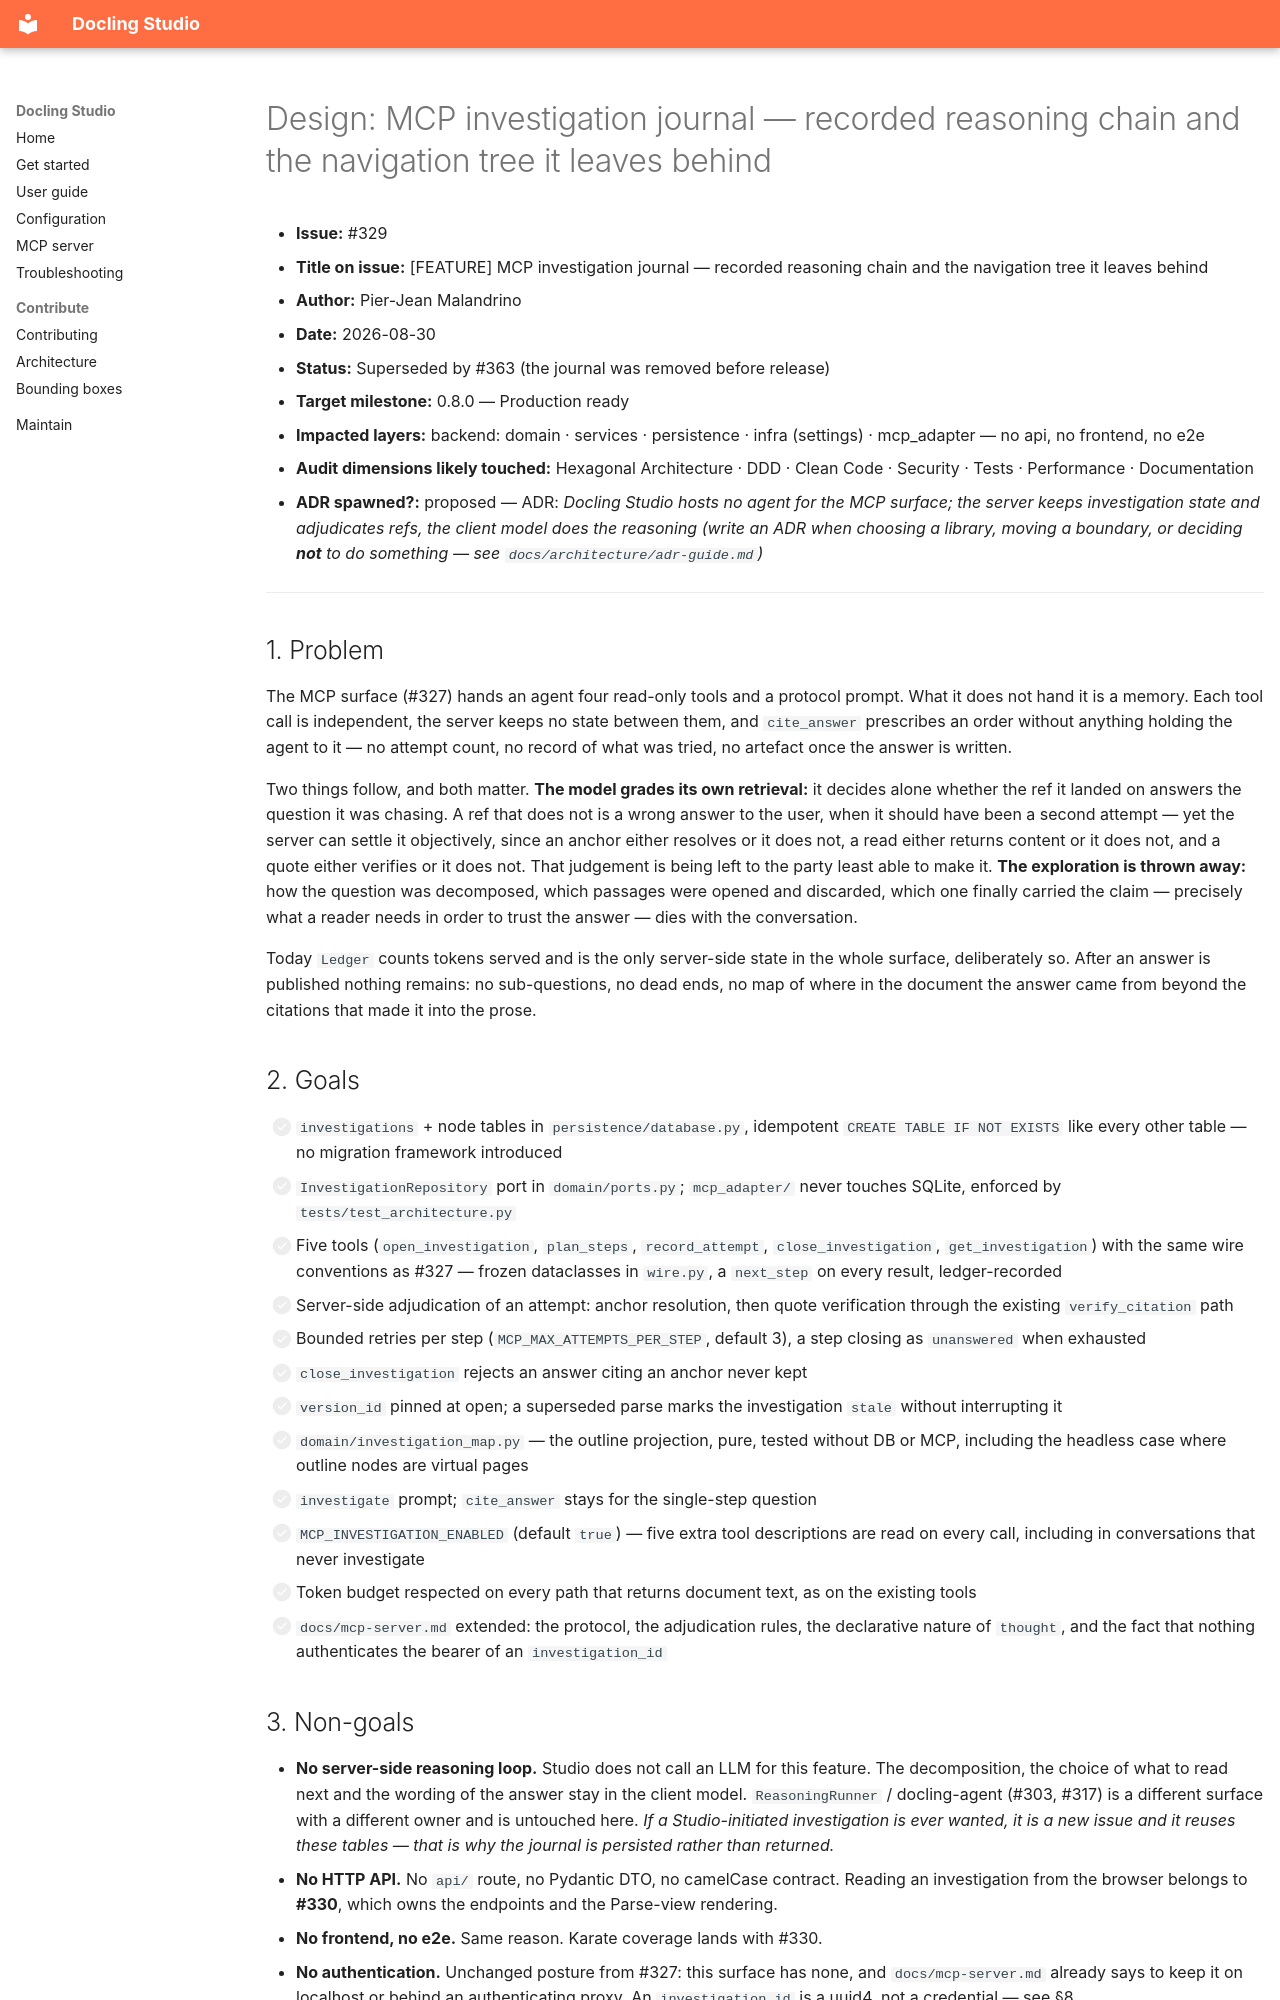

repository: scub-france/docling-Studio · page: design/329-mcp-investigation-journal-navigation-tree/index.html · generator: mkdocs

# Design: MCP investigation journal — recorded reasoning chain and the navigation tree it leaves behind

<!--
Design doc template for Docling Studio.

One design doc per tracked issue. File path convention:
  docs/design/<issue-number>-<kebab-slug>.md

Status lifecycle: Draft → In review → Accepted → Implemented (or Superseded).
Bump the Status line as the doc progresses; do not delete sections on the way.

This template is tailored to the project's architecture and conventions:
  - Backend Hexagonal Architecture / ports & adapters
    (domain → api/services/persistence/infra)
    see docs/architecture.md
  - Backend coding standards (FastAPI + Pydantic camelCase, aiosqlite,
    Python snake_case internal, max 300 lines/file, 30 lines/function)
    see docs/architecture/coding-standards.md
  - Frontend feature-based organization (Vue 3 + Pinia, one store per
    feature, Composition API, TypeScript strict, data-e2e selectors)
  - E2E with Karate UI (NOT Playwright) — see e2e/CONVENTIONS.md
  - Audit dimensions used at release gate — see docs/audit/master.md
  - ADR process for load-bearing decisions — see docs/architecture/adr-guide.md

The `/conception` command pre-fills the header block and §1 / §2 / §12 from
the linked issue. Everything else is on the author.
-->

- **Issue:** #329
- **Title on issue:** [FEATURE] MCP investigation journal — recorded reasoning chain and the navigation tree it leaves behind
- **Author:** Pier-Jean Malandrino
- **Date:** 2026-08-30
- **Status:** Superseded by #363 (the journal was removed before release)
- **Target milestone:** 0.8.0 — Production ready
- **Impacted layers:** backend: domain · services · persistence · infra (settings) · mcp_adapter — no api, no frontend, no e2e
- **Audit dimensions likely touched:** Hexagonal Architecture · DDD · Clean Code · Security · Tests · Performance · Documentation
- **ADR spawned?:** proposed — ADR: *Docling Studio hosts no agent for the MCP surface; the server keeps investigation state and adjudicates refs, the client model does the reasoning*  *(write an ADR when choosing a library, moving a boundary, or deciding **not** to do something — see `docs/architecture/adr-guide.md`)*

---

## 1. Problem

The MCP surface (#327) hands an agent four read-only tools and a protocol
prompt. What it does not hand it is a memory. Each tool call is independent,
the server keeps no state between them, and `cite_answer` prescribes an order
without anything holding the agent to it — no attempt count, no record of what
was tried, no artefact once the answer is written.

Two things follow, and both matter. **The model grades its own retrieval:** it
decides alone whether the ref it landed on answers the question it was chasing.
A ref that does not is a wrong answer to the user, when it should have been a
second attempt — yet the server can settle it objectively, since an anchor
either resolves or it does not, a read either returns content or it does not,
and a quote either verifies or it does not. That judgement is being left to the
party least able to make it. **The exploration is thrown away:** how the
question was decomposed, which passages were opened and discarded, which one
finally carried the claim — precisely what a reader needs in order to trust the
answer — dies with the conversation.

Today `Ledger` counts tokens served and is the only server-side state in the
whole surface, deliberately so. After an answer is published nothing remains:
no sub-questions, no dead ends, no map of where in the document the answer came
from beyond the citations that made it into the prose.
